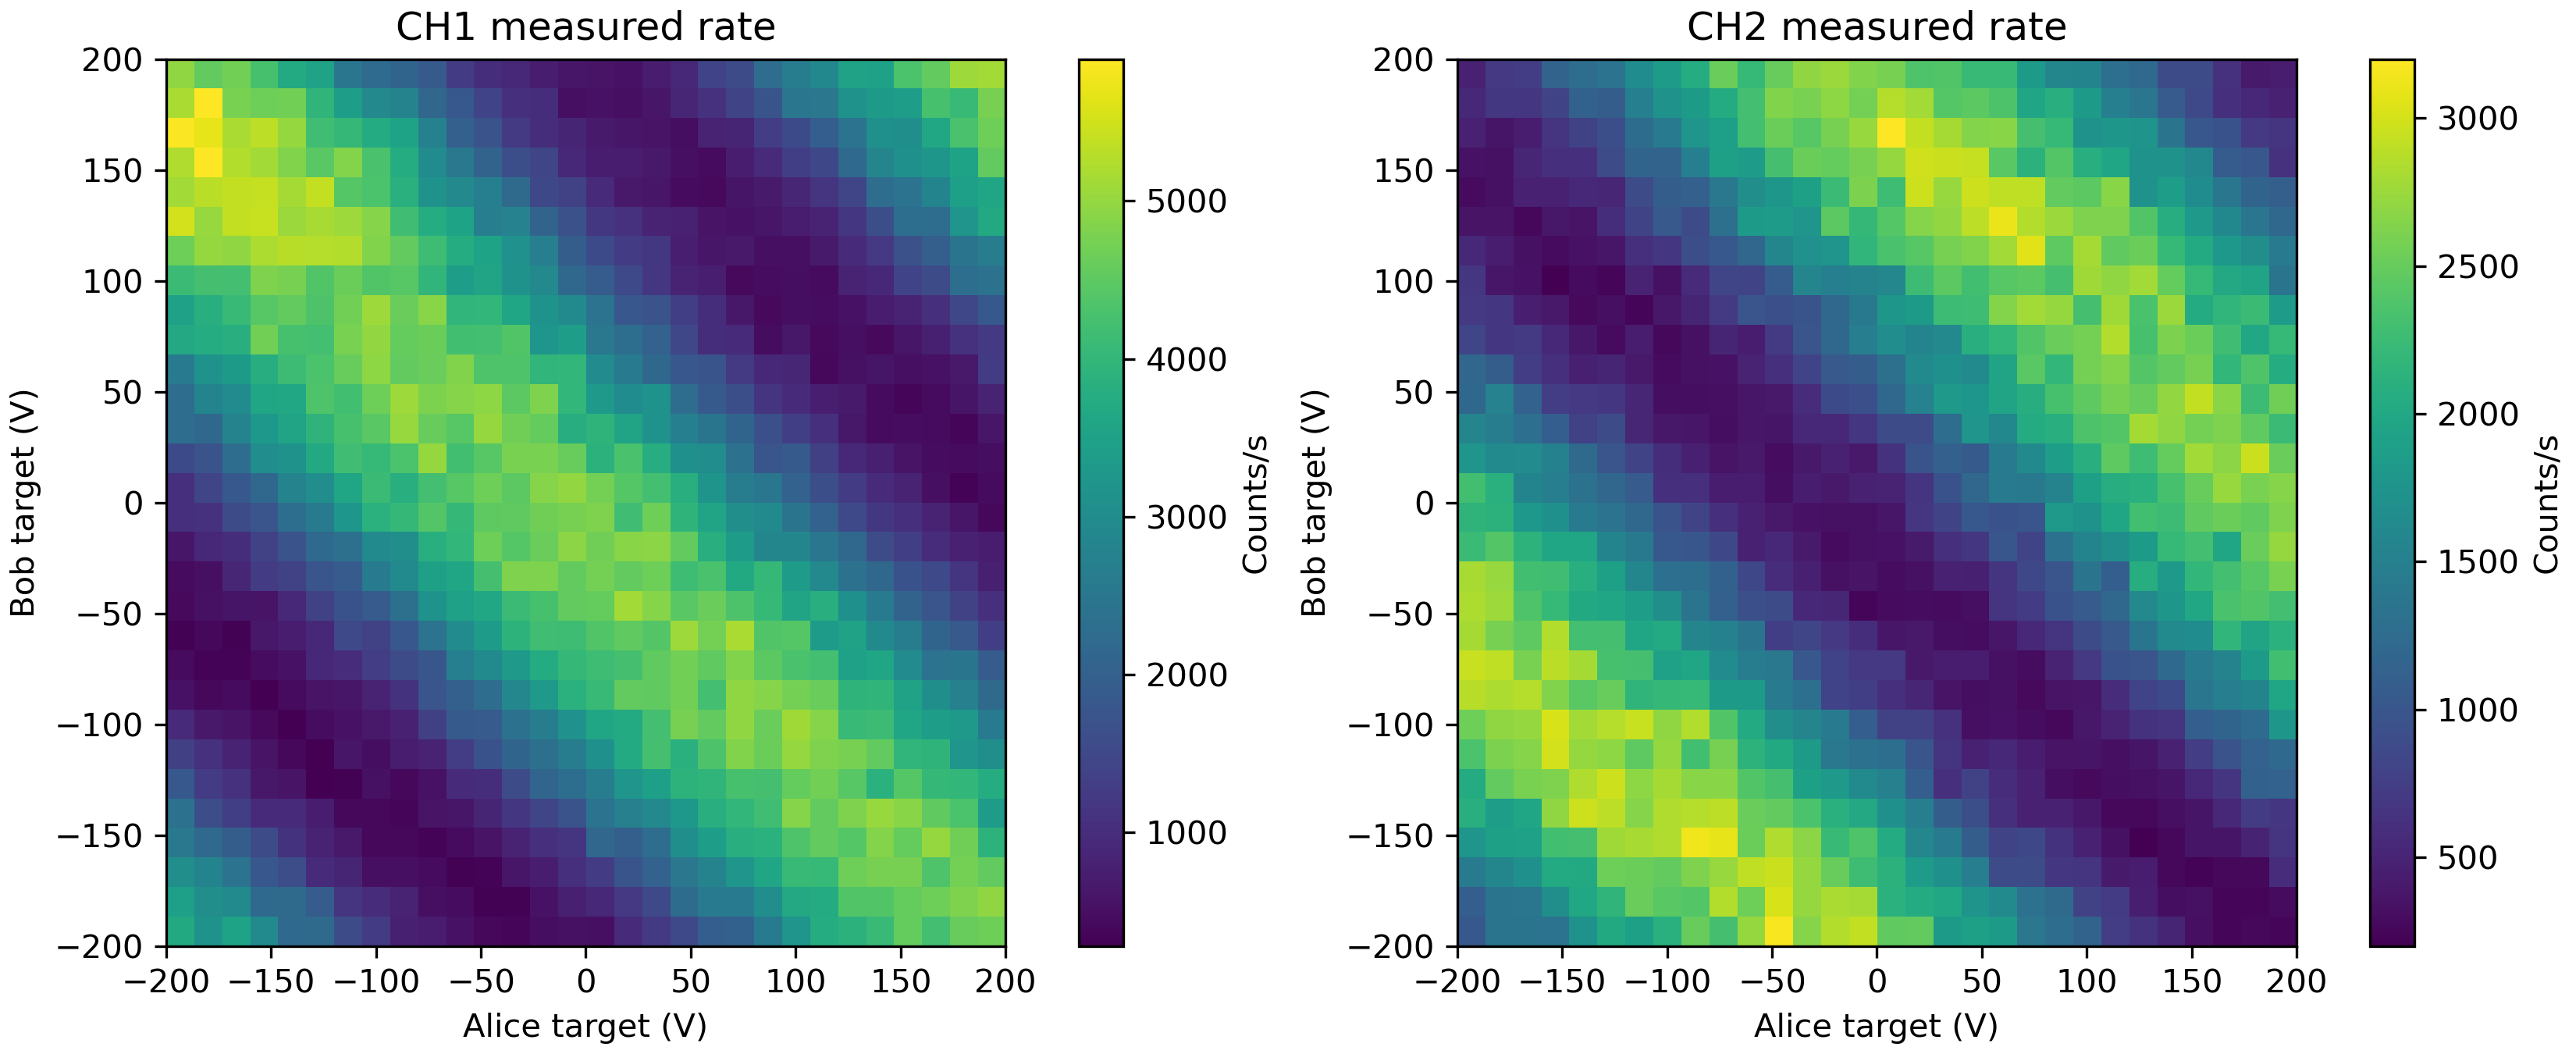

Source data for this figure (header and first rows):
Unix_Timestamp, Elapsed_Time_s, EOM0_Target_V, EOM1_Target_V, Raw_Count0, Raw_Count1, Rate0_Hz, Rate1_Hz
1794263875, 0.3133, -200.0, -200.0, 369, 103, 3690, 1030
1794263876, 0.625, -186.2, -200.0, 685, 239, 3160, 1360
1794263876, 0.9389, -172.4, -200.0, 1040, 375, 3550, 1360
1794263876, 1.251, -158.6, -200.0, 1337, 509, 2970, 1340
1794263877, 1.563, -144.8, -200.0, 1558, 682, 2210, 1730
1794263877, 1.86, -131, -200.0, 1781, 884, 2230, 2020
1794263877, 2.156, -117.2, -200.0, 1939, 1074, 1580, 1900
1794263878, 2.452, -103.4, -200.0, 2065, 1285, 1260, 2110
1794263878, 2.749, -89.66, -200.0, 2142, 1535, 770.0, 2500
1794263878, 3.06, -75.86, -200.0, 2212, 1767, 700.0, 2320
1794263878, 3.353, -62.07, -200.0, 2268, 2040, 560.0, 2730
1794263879, 3.663, -48.28, -200.0, 2308, 2357, 400.0, 3170
1794263879, 3.954, -34.48, -200.0, 2343, 2623, 350.0, 2660
1794263879, 4.262, -20.69, -200.0, 2391, 2908, 480.0, 2850
1794263880, 4.568, -6.897, -200.0, 2445, 3201, 540.0, 2930
1794263880, 4.881, 6.897, -200.0, 2497, 3448, 520.0, 2470
1794263880, 5.179, 20.69, -200.0, 2595, 3696, 980.0, 2480
1794263881, 5.477, 34.48, -200.0, 2719, 3879, 1240, 1830
1794263881, 5.79, 48.28, -200.0, 2870, 4070, 1510, 1910
1794263881, 6.092, 62.07, -200.0, 3066, 4254, 1960, 1840
1794263882, 6.405, 75.86, -200.0, 3268, 4393, 2020, 1390
1794263882, 6.705, 89.66, -200.0, 3528, 4520, 2600, 1270
1794263882, 7.021, 103.4, -200.0, 3850, 4635, 3220, 1150
1794263882, 7.333, 117.2, -200.0, 4225, 4709, 3750, 740.0
1794263883, 7.632, 131, -200.0, 4614, 4773, 3890, 640.0
1794263883, 7.944, 144.8, -200.0, 5021, 4824, 4070, 510.0
1794263883, 8.258, 158.6, -200.0, 5479, 4856, 4580, 320.0
1794263884, 8.555, 172.4, -200.0, 5900, 4880, 4210, 240.0
1794263884, 8.868, 186.2, -200.0, 6360, 4906, 4600, 260.0
1794263884, 9.18, 200.0, -200.0, 6827, 4930, 4670, 240.0
1794263885, 9.492, -200.0, -186.2, 7172, 5040, 3450, 1100
1794263885, 9.803, -186.2, -186.2, 7478, 5176, 3060, 1360
1794263885, 10.12, -172.4, -186.2, 7776, 5314, 2980, 1380
1794263886, 10.42, -158.6, -186.2, 7997, 5482, 2210, 1680
1794263886, 10.72, -144.8, -186.2, 8220, 5681, 2230, 1990
1794263886, 11.02, -131, -186.2, 8412, 5897, 1920, 2160
1794263886, 11.32, -117.2, -186.2, 8527, 6149, 1150, 2520
1794263887, 11.63, -103.4, -186.2, 8627, 6392, 1000, 2430
1794263887, 11.93, -89.66, -186.2, 8709, 6632, 820.0, 2400
1794263887, 12.24, -75.86, -186.2, 8761, 6918, 520.0, 2860
1794263888, 12.54, -62.07, -186.2, 8808, 7172, 470.0, 2540
1794263888, 12.84, -48.28, -186.2, 8839, 7474, 310.0, 3020
1794263888, 13.16, -34.48, -186.2, 8870, 7747, 310.0, 2730
1794263889, 13.45, -20.69, -186.2, 8925, 8029, 550.0, 2820
1794263889, 13.72, -6.897, -186.2, 9002, 8309, 770.0, 2800
1794263889, 14.03, 6.897, -186.2, 9094, 8521, 920.0, 2120
1794263889, 14.34, 20.69, -186.2, 9215, 8725, 1210, 2040
1794263890, 14.64, 34.48, -186.2, 9366, 8925, 1510, 2000
1794263890, 14.95, 48.28, -186.2, 9592, 9100, 2260, 1750
1794263890, 15.26, 62.07, -186.2, 9854, 9262, 2620, 1620
1794263891, 15.57, 75.86, -186.2, 10113, 9394, 2590, 1320
1794263891, 15.87, 89.66, -186.2, 10417, 9518, 3040, 1240
1794263891, 16.18, 103.4, -186.2, 10785, 9597, 3680, 790.0
1794263892, 16.49, 117.2, -186.2, 11158, 9669, 3730, 720.0
1794263892, 16.79, 131, -186.2, 11596, 9714, 4380, 450.0
1794263892, 17.11, 144.8, -186.2, 12033, 9745, 4370, 310.0
1794263893, 17.42, 158.6, -186.2, 12490, 9779, 4570, 340.0
1794263893, 17.72, 172.4, -186.2, 12956, 9803, 4660, 240.0
1794263893, 18.03, 186.2, -186.2, 13437, 9828, 4810, 250.0
1794263893, 18.33, 200.0, -186.2, 13933, 9857, 4960, 290.0
... 840 more rows
